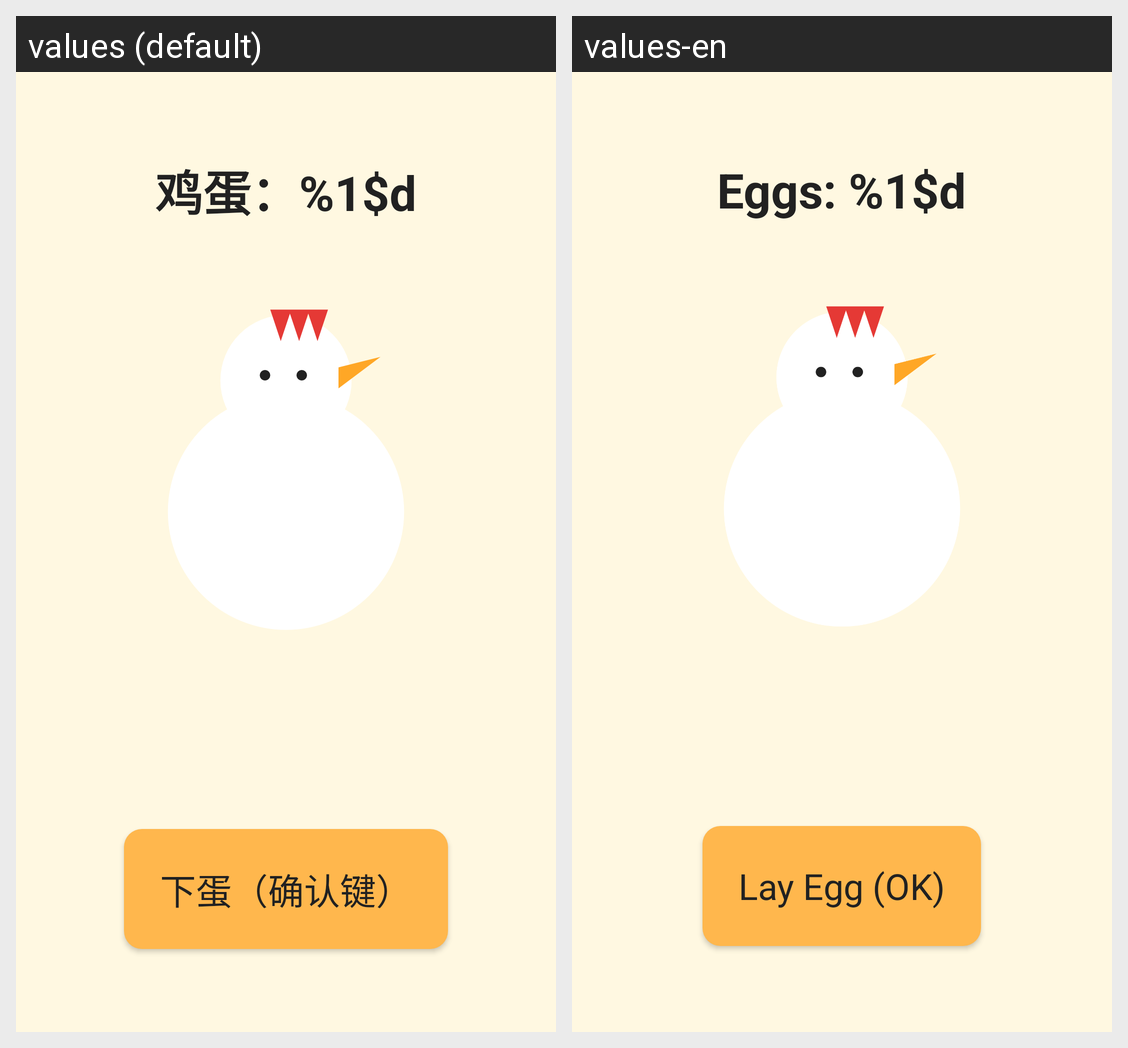

The Android screen above is rendered under two locales of the same app. Produce the string resources it draws, with the default and per-locale values.
Android screen res/layout/activity_egg_laying.xml rendered under 2 locales, left to right: values (default), values-en. Device: Nexus 5 (rendered at 1080×1920; each locale shown at half size, 540×960, under a caption strip naming it); theme Theme.HappyChicks.
Strings drawn on this screen, with the default value and each locale's value (text and hints the layout hard-codes, and strings that could not be matched under every locale, appear in the picture but are not listed):

egg_count
  values: 鸡蛋：%1$d
  values-en: Eggs: %1$d

action_lay_egg
  values: 下蛋（确认键）
  values-en: Lay Egg (OK)
